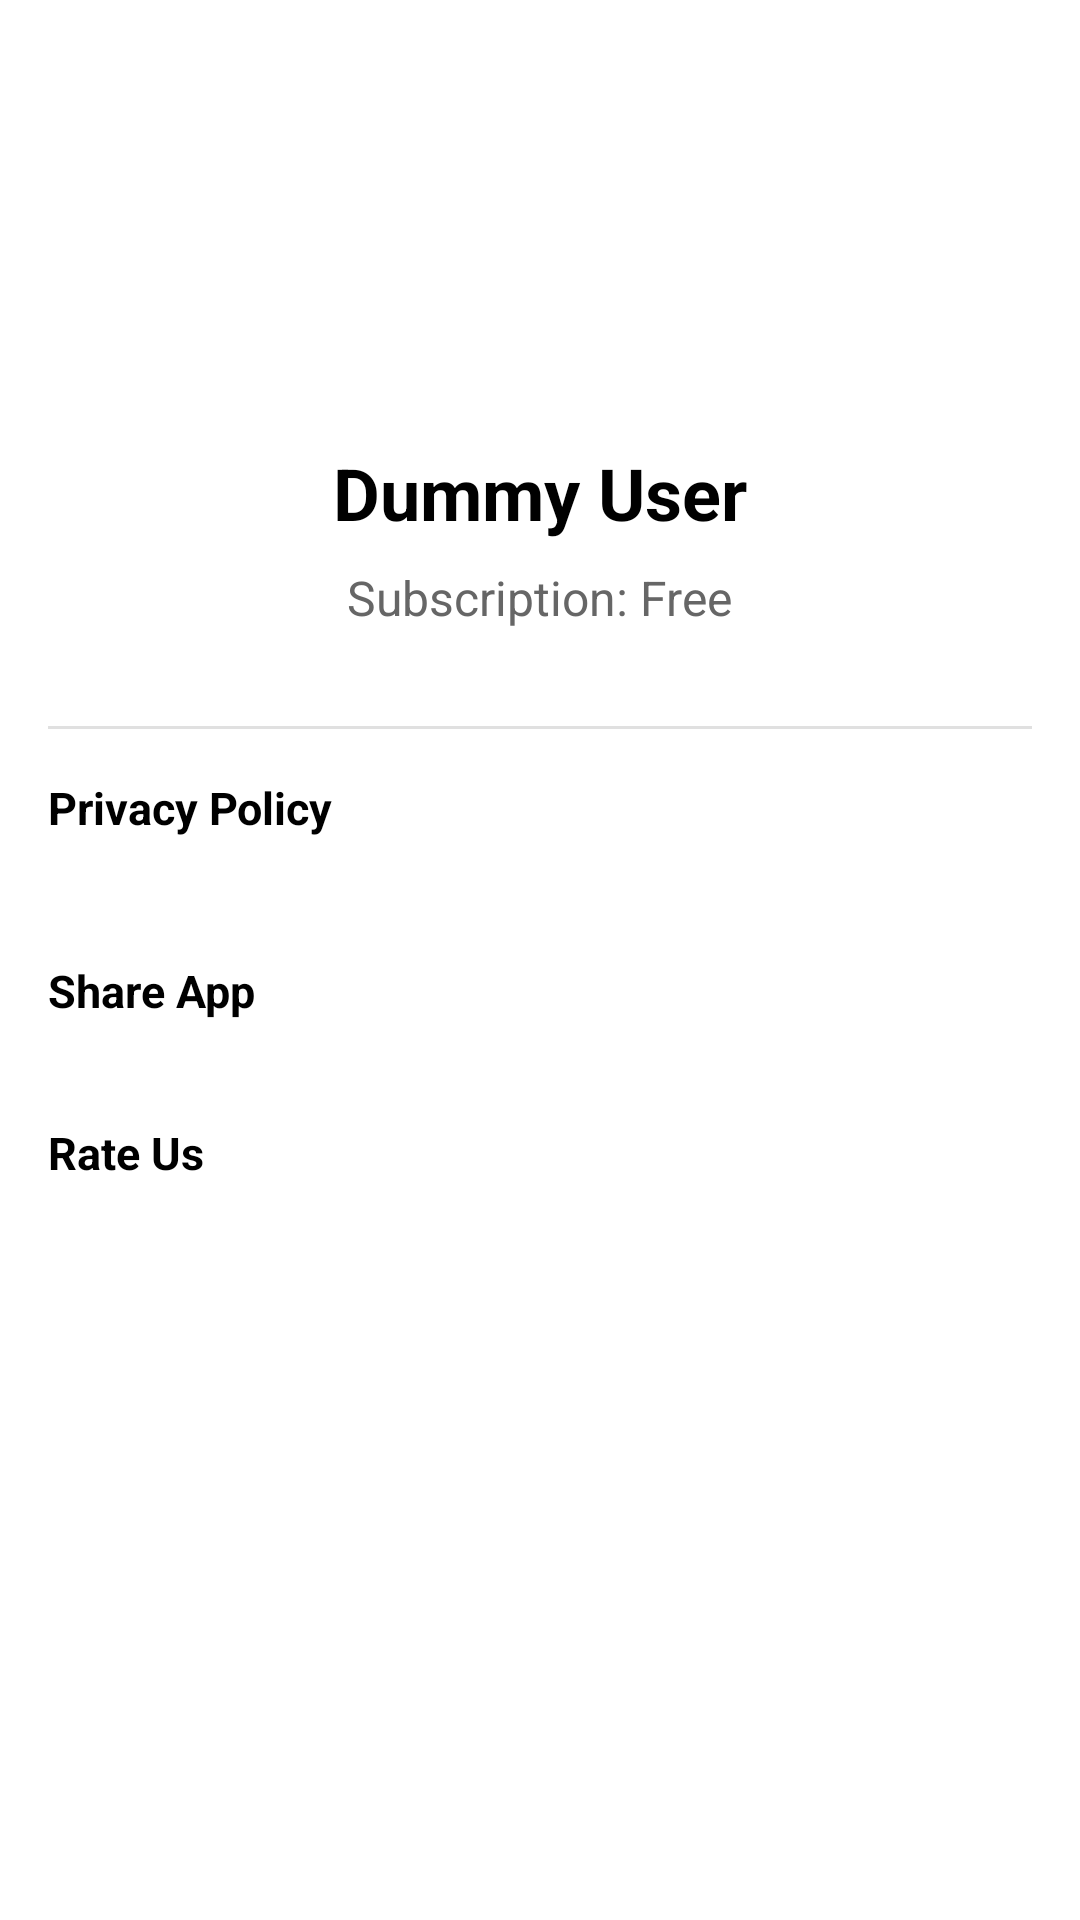

Produce the Android XML layout that renders to this screen, including the resource entries it uses.
<!-- AndroidManifest.xml: application theme Theme.Generator -->
<!-- res/layout/fragment_profile.xml -->
<?xml version="1.0" encoding="utf-8"?>
<LinearLayout xmlns:android="http://schemas.android.com/apk/res/android"
    android:layout_width="match_parent"
    android:layout_height="match_parent"
    android:background="@color/white"
    android:orientation="vertical">

    <LinearLayout
        android:layout_width="match_parent"
        android:layout_height="wrap_content"
        android:gravity="center"
        android:orientation="vertical"
        android:padding="32dp">

        <ImageView
            android:layout_width="100dp"
            android:layout_height="100dp"
            android:src="@drawable/user_profile_image"
            android:contentDescription="Profile Picture"/>

        <TextView
            android:id="@+id/tvUserName"
            android:layout_width="wrap_content"
            android:layout_height="wrap_content"
            android:layout_marginTop="16dp"
            android:text="Dummy User"
            android:textSize="24sp"
            android:textStyle="bold"
            android:textColor="@color/black"/>

        <TextView
            android:id="@+id/tvSubscription"
            android:layout_width="wrap_content"
            android:layout_height="wrap_content"
            android:layout_marginTop="8dp"
            android:text="Subscription: Free"
            android:textSize="16sp"
            android:textColor="#666666"/>
            
    </LinearLayout>

    <View
        android:layout_width="match_parent"
        android:layout_height="1dp"
        android:background="#E0E0E0"
        android:layout_marginHorizontal="16dp"/>

    <LinearLayout
        android:id="@+id/llPrivacyPolicy"
        android:layout_width="match_parent"
        android:layout_height="wrap_content"
        android:orientation="horizontal"
        android:background="?android:attr/selectableItemBackground"
        android:clickable="true"

        android:focusable="true"
        android:padding="16dp"
        >

        <TextView
            android:layout_width="wrap_content"
            android:layout_height="wrap_content"
            android:text="Privacy Policy"
            android:textSize="15dp"
            android:textStyle="bold"
            android:layout_weight="1"
            android:textColor="@color/black"
            android:layout_marginBottom="8dp"/>


        <ImageView
            android:layout_width="18dp"
            android:layout_height="18dp"
            android:src="@drawable/right_arrow"/>

    </LinearLayout>
    
    <LinearLayout
        android:id="@+id/llShareApp"
        android:layout_width="match_parent"
        android:layout_height="wrap_content"
        android:orientation="horizontal"
        android:background="?android:attr/selectableItemBackground"
        android:clickable="true"
        android:focusable="true"
        android:padding="16dp"
        android:gravity="center_vertical">

        <TextView
            android:layout_width="0dp"
            android:layout_height="wrap_content"
            android:layout_weight="1"
            android:text="Share App"
            android:textSize="15sp"
            android:textStyle="bold"
            android:textColor="@color/black"/>

        <ImageView
            android:layout_width="22dp"
            android:layout_height="22dp"
            android:src="@drawable/right_arrow" /> 
    </LinearLayout>


    <LinearLayout
        android:id="@+id/llRateUs"
        android:layout_width="match_parent"
        android:layout_height="wrap_content"
        android:orientation="horizontal"
        android:background="?android:attr/selectableItemBackground"
        android:clickable="true"
        android:focusable="true"
        android:padding="16dp"
        android:gravity="center_vertical">

        <TextView
            android:layout_width="0dp"
            android:layout_height="wrap_content"
            android:layout_weight="1"
            android:text="Rate Us"
            android:textSize="15sp"
            android:textStyle="bold"
            android:textColor="@color/black"/>

        <ImageView
            android:layout_width="22dp"
            android:layout_height="22dp"
            android:src="@drawable/right_arrow" /> 
    </LinearLayout>

</LinearLayout>
<!-- resources referenced by this layout -->
<resources>
  <color name="black">#FF000000</color>
  <color name="white">#FFFFFFFF</color>
  <style name="Theme.Generator" parent="Base.Theme.Generator" />
  <style name="Base.Theme.Generator" parent="Theme.Material3.Light.NoActionBar">
  
          <item name="android:windowOptOutEdgeToEdgeEnforcement">true</item>
  
          <item name="android:statusBarColor">@color/btn_color</item>
          <item name="android:windowLightStatusBar">true</item>
  
          <item name="android:windowTranslucentStatus">false</item>
          <item name="android:windowFullscreen">false</item>
      </style>
  <color name="btn_color">#ee947a</color>
</resources>
